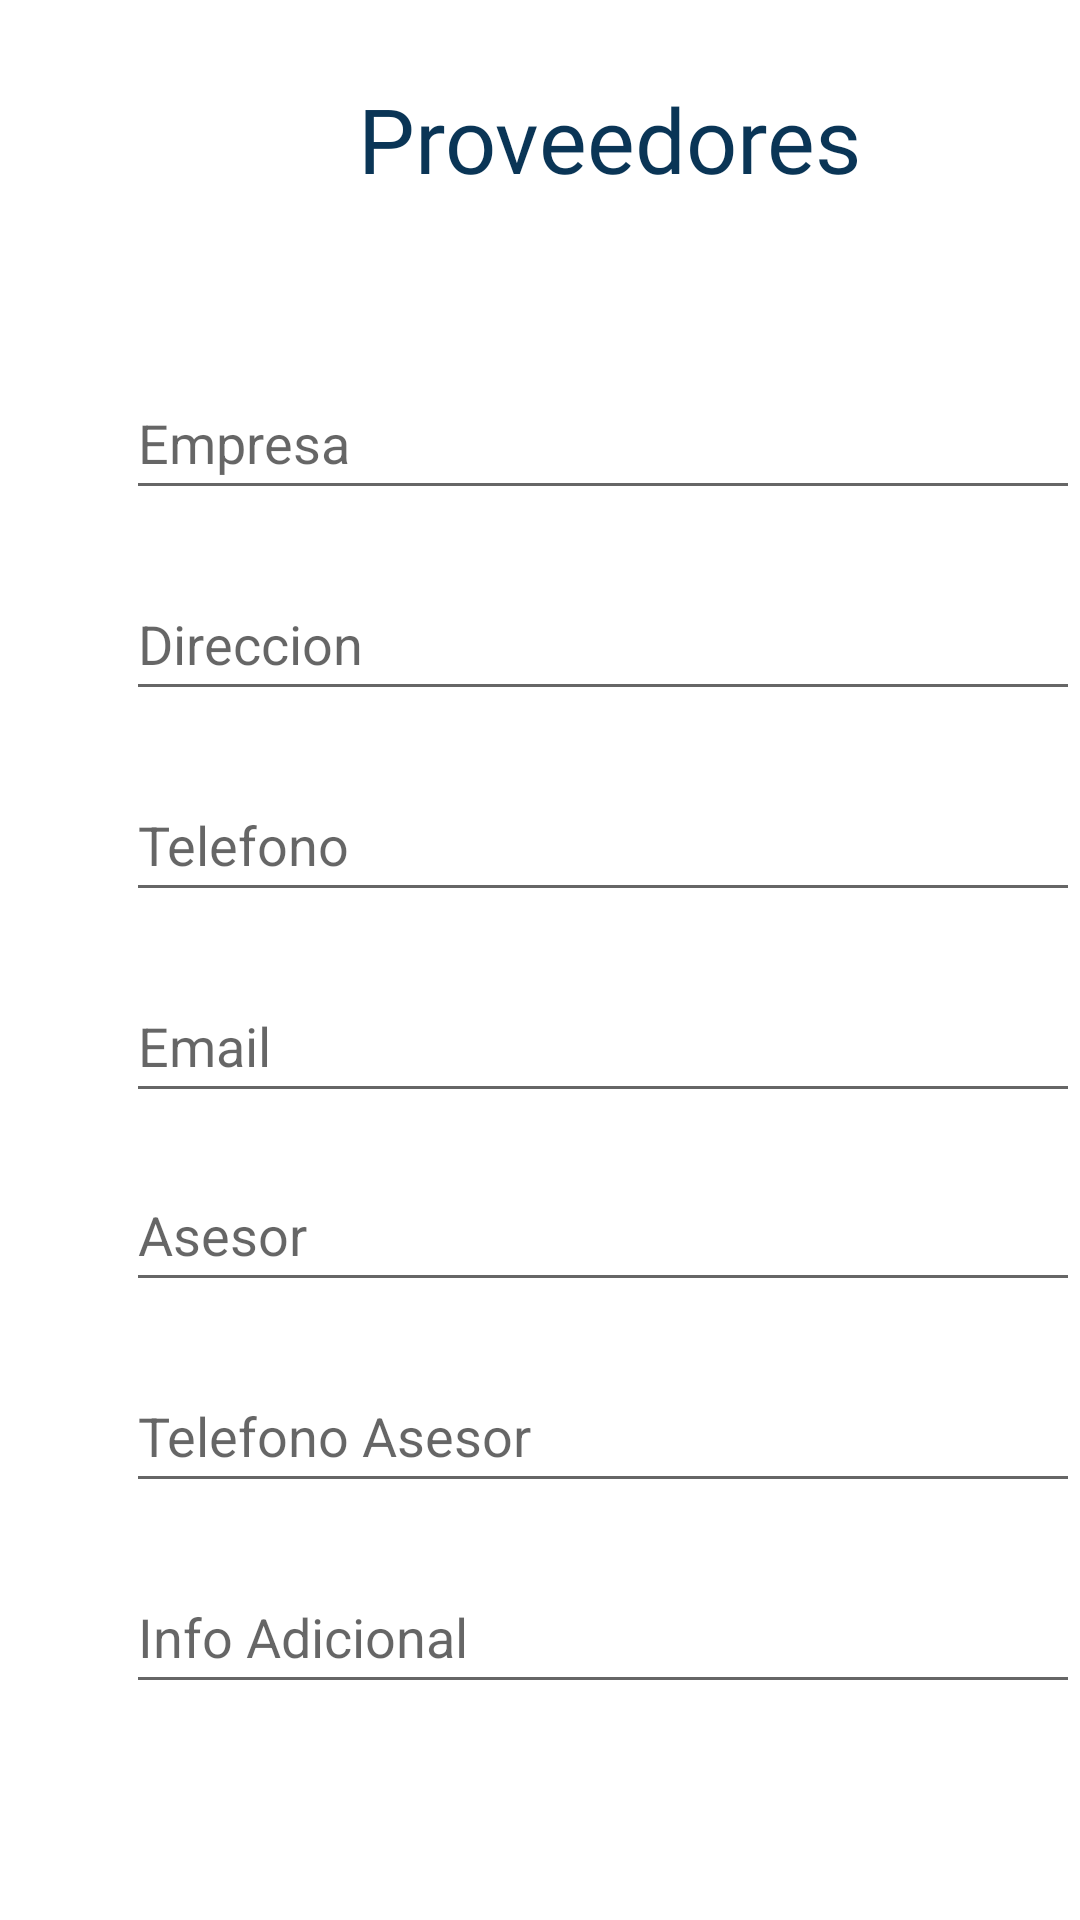

The Android layout XML behind this screen, and the referenced resources:
<!-- AndroidManifest.xml: application theme Theme.TiendaAndroid -->
<!-- res/layout/proveedores_guardar.xml -->
<?xml version="1.0" encoding="utf-8"?>
<RelativeLayout xmlns:android="http://schemas.android.com/apk/res/android"
    xmlns:tools="http://schemas.android.com/tools"
    android:layout_width="match_parent"
    android:layout_height="match_parent"
    tools:context=".proveedores_guardar">

    <TextView
        android:id="@+id/txt_proveedoresGuardar"
        android:layout_width="252dp"
        android:layout_height="43dp"
        android:layout_alignParentStart="true"
        android:layout_alignParentTop="true"
        android:layout_centerHorizontal="true"
        android:layout_marginStart="77dp"
        android:layout_marginTop="26dp"
        android:fontFamily="@font/montserrat_alternates_bold"
        android:text="Proveedores"
        android:textAlignment="center"
        android:textColor="@color/purple_500"
        android:textSize="30sp" />

    <EditText
        android:id="@+id/txt_empresaProveedor"
        android:layout_width="324dp"
        android:layout_height="48dp"
        android:layout_alignParentStart="true"
        android:layout_alignParentTop="true"
        android:layout_centerHorizontal="true"
        android:layout_marginStart="42dp"
        android:layout_marginTop="122dp"
        android:ems="10"
        android:hint="Empresa"
        android:inputType="textPersonName"
        android:minHeight="48dp" />

    <EditText
        android:id="@+id/txt_infoProveedor"
        android:layout_width="324dp"
        android:layout_height="48dp"
        android:layout_below="@+id/txt_telAsesorProveedor"
        android:layout_alignParentStart="true"
        android:layout_centerHorizontal="true"
        android:layout_marginStart="42dp"
        android:layout_marginTop="19dp"
        android:ems="10"
        android:hint="Info Adicional"
        android:inputType="textPersonName"
        android:minHeight="48dp" />

    <EditText
        android:id="@+id/txt_asesorProveedor"
        android:layout_width="324dp"
        android:layout_height="48dp"
        android:layout_alignParentStart="true"
        android:layout_alignParentTop="true"
        android:layout_centerHorizontal="true"
        android:layout_marginStart="42dp"
        android:layout_marginTop="386dp"
        android:ems="10"
        android:hint="Asesor"
        android:inputType="textPersonName"
        android:minHeight="48dp" />

    <EditText
        android:id="@+id/txt_dirProveedor"
        android:layout_width="324dp"
        android:layout_height="48dp"
        android:layout_below="@+id/txt_empresaProveedor"
        android:layout_alignParentStart="true"
        android:layout_centerHorizontal="true"
        android:layout_marginStart="42dp"
        android:layout_marginTop="19dp"
        android:ems="10"
        android:hint="Direccion"
        android:inputType="textPersonName"
        android:minHeight="48dp" />

    <EditText
        android:id="@+id/txt_telProveedor"
        android:layout_width="324dp"
        android:layout_height="48dp"
        android:layout_below="@+id/txt_dirProveedor"
        android:layout_alignParentStart="true"
        android:layout_centerHorizontal="true"
        android:layout_marginStart="42dp"
        android:layout_marginTop="19dp"
        android:ems="10"
        android:hint="Telefono"
        android:inputType="phone"
        android:minHeight="48dp" />

    <EditText
        android:id="@+id/txt_telAsesorProveedor"
        android:layout_width="324dp"
        android:layout_height="48dp"
        android:layout_below="@+id/txt_asesorProveedor"
        android:layout_alignParentStart="true"
        android:layout_centerHorizontal="true"
        android:layout_marginStart="42dp"
        android:layout_marginTop="19dp"
        android:ems="10"
        android:hint="Telefono Asesor"
        android:inputType="phone"
        android:minHeight="48dp" />

    <EditText
        android:id="@+id/txt_emailProveedor"
        android:layout_width="324dp"
        android:layout_height="48dp"
        android:layout_below="@+id/txt_telProveedor"
        android:layout_alignParentStart="true"
        android:layout_marginStart="42dp"
        android:layout_marginTop="19dp"
        android:ems="10"
        android:hint="Email"
        android:inputType="textEmailAddress" />

    <Button
        android:id="@+id/btn_guardarProveedor"
        android:layout_width="153dp"
        android:layout_height="60dp"
        android:layout_below="@+id/txt_infoProveedor"
        android:layout_alignParentBottom="true"
        android:layout_centerHorizontal="true"
        android:layout_marginTop="41dp"
        android:layout_marginBottom="48dp"
        android:minHeight="48dp"
        android:text="Guardar" />

</RelativeLayout>
<!-- resources referenced by this layout -->
<resources>
  <color name="purple_500">#0a3556</color>
  <style name="Theme.TiendaAndroid" parent="Theme.MaterialComponents.DayNight.DarkActionBar">
          
          <item name="colorPrimary">@color/purple_500</item>
          <item name="colorPrimaryVariant">@color/purple_700</item>
          <item name="colorOnPrimary">@color/white</item>
          
          <item name="colorSecondary">@color/teal_200</item>
          <item name="colorSecondaryVariant">@color/teal_700</item>
          <item name="colorOnSecondary">@color/black</item>
          
          <item name="android:statusBarColor" tools:targetApi="l">?attr/colorPrimaryVariant</item>
          
      </style>
  <color name="purple_700">#0a3556</color>
  <color name="white">#FFFFFFFF</color>
  <color name="teal_200">#0a3556</color>
  <color name="teal_700">#0a3556</color>
  <color name="black">#FF000000</color>
</resources>
